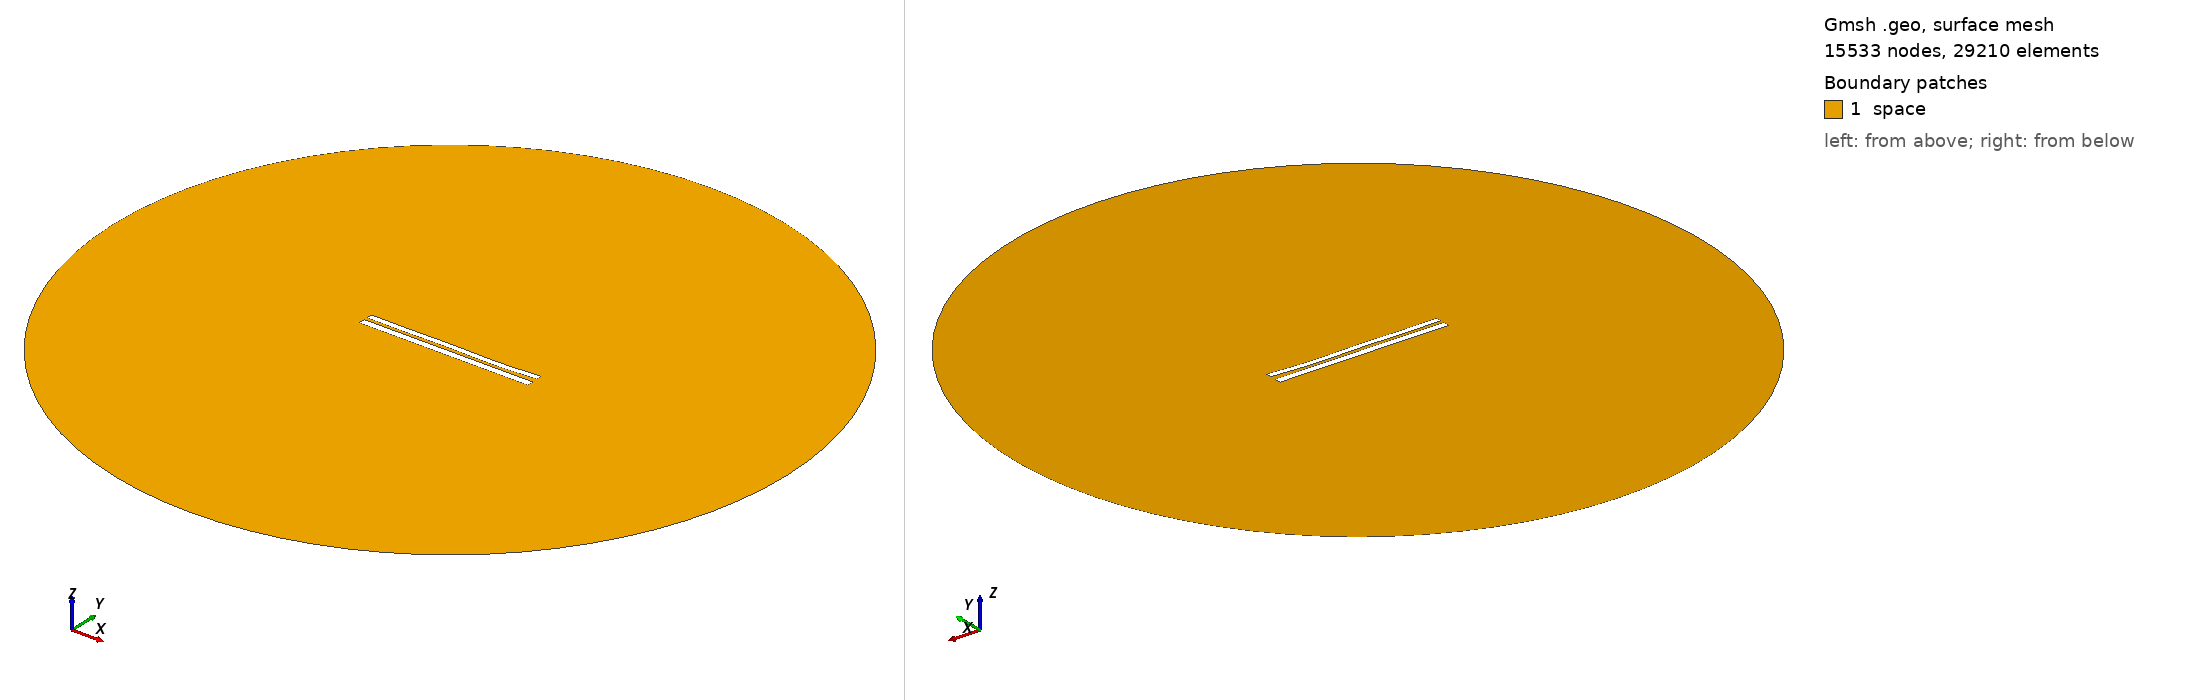

Gmsh geometry script, surface-meshed: 15533 nodes, 29210 surface elements. Boundary patches (legend numbers): 1 space. Left view from above one corner, right view from below the opposite corner. Legend entries are the model's physical surfaces. The drawing asked Gmsh for element sizes between 1% and 20% of the model's largest extent; the script's own settings can give other sizes.

=== 952.geo (drawn) ===
//---------------------------------------
// Geometry kernel
//---------------------------------------

SetFactory("OpenCASCADE");



//---------------------------------------
// Parameters of the geometry
//---------------------------------------

// Overetch of the upper plate
overetch = 0.25;

// Distance between the plates
distance = 1.75;

// Discretization over the x axis (for the deformation)
nx = 50; 

// Length of the plate
L = 100 - overetch; 

// Number of modes
n = 4; 

// 1st mode coefficient
coeff(1) = 0.15;
beta(1) = 0.596864 * 3.1415926535 / L;

// 2nd mode coefficient
coeff(2) = -0.15;
beta(2) = 1.49418 * 3.1415926535 / L;

// 3rd mode coefficient
coeff(3) = 0.15;
beta(3) = 2.50025 * 3.1415926535 / L;

// 4th mode coefficient
coeff(4) = -0.15;
beta(4) = 3.49999 * 3.1415926535 / L;



//---------------------------------------
// Upper plate (deformed rectangle)
//---------------------------------------

// Coordiantes of the upper plate
xmin = -50;
xmax = 50 - overetch;

// Height of the upper plate
yheight = 4 - 2 * overetch;

// Indexes of the points
UpperID[] = {};
LowerID[] = {};
LeftID[] = {};
RightID[] = {};

// Point index
p = 1;

// Horizontal edges
For i In {1:nx}
    x = xmin + (i-1)*(xmax - xmin)/(nx-1);

    y_bottom = distance / 2 + overetch;
    For j In {1:n}
        C = (Cosh(beta(j)*L) + Cos(beta(j)*L)) / (Sinh(beta(j)*L) + Sin(beta(j)*L));
        y_bottom  = y_bottom + coeff(j) * (Cosh(beta(j)*(x+50)) - Cos(beta(j)*(x+50)) - C * (Sinh(beta(j)*(x+50)) - Sin(beta(j)*(x+50))));
    EndFor

    y_top = y_bottom + yheight;

    Point(p) = {x, y_top, 0, 1.0};
    UpperID[i] = p;
    p = p + 1;

    Point(p) = {x, y_bottom, 0, 1.0};
    LowerID[i] = p;
    p = p + 1;
EndFor

// Create point lists
UpperPts[] = {}; LowerPts[] = {};
For i In {1:nx}
  UpperPts[] += {UpperID[i]};
  LowerPts[] += {LowerID[i]};
EndFor

// Build splines
Spline(1) = {UpperPts[]};
Spline(2) = {LowerPts[]};
Line(3) = {LowerPts[nx-1], UpperPts[nx-1]};
Line(4) = {LowerPts[0], UpperPts[0]};

// Build the plane surface
Curve Loop(1) = {2, 3, -1, -4};
Plane Surface(1) = {1};



//---------------------------------------
// Lower plate (rectangle)
//---------------------------------------

// Vertices
Point(1001) = {-50, -1, 0, 1.0};
Point(1002) = { 50, -1, 0, 1.0};
Point(1003) = { 50,  -5, 0, 1.0};
Point(1004) = {-50,  -5, 0, 1.0};

// Edges
Line(5) = {1001, 1002};
Line(6) = {1002, 1003};
Line(7) = {1003, 1004};
Line(8) = {1004, 1001};

// Plane surface
Line Loop(2) = {5, 6, 7, 8};
Plane Surface(2) = {2}; 



//---------------------------------------
// Outer (fictious) boundary
//---------------------------------------

// Points
Point(1005) = {0, 0, 0};       // Center
Point(1006) = {200, 0, 0};     // Start point
Point(1007) = {0, 200, 0};     // 90 degrees
Point(1008) = {-200, 0, 0};    // 180 degrees
Point(1009) = {0, -200, 0};    // 270 degrees

// Circle arcs (each needs start, center, end)
Circle(9) = {1006, 1005, 1007};
Circle(10) = {1007, 1005, 1008};
Circle(11) = {1008, 1005, 1009};
Circle(12) = {1009, 1005, 1006};

// Plane surface for the entire domain
Curve Loop(3) = {9, 10, 11, 12};
Surface(3) = {3};

// Subtract the plates from the whole domain to obtain the actual domain where we want to solve the equations
BooleanDifference{ Surface{3}; Delete; }{ Surface{1}; Surface{2}; Delete; }




//---------------------------------------
// Transfinite Lines/Curves
//---------------------------------------

// Set the number of points on the boundaries
r = 12;
d = 0.15;

// Plates
Transfinite Curve {1} = 50*r/4 Using Progression 1;
Transfinite Line {2} = 50*r Using Progression 1;
Transfinite Curve {3, 4} = 2*r Using Progression 1+d;
Transfinite Line {5} = 50*r Using Progression 1;
Transfinite Line {7} = 50*r/4 Using Progression 1;
Transfinite Line {6} = 2*r Using Progression 1+d;
Transfinite Line {8} = 2*r Using Progression 1-d;

// Outer boundary
Transfinite Line {9, 10, 11, 12} = 20 Using Progression 1;



//---------------------------------------
// Physical groups
//---------------------------------------                

// Physical curves (boundaries)
Physical Line("force_segment", 10) = {2};
Physical Line("upper_plate", 11) = {1, 3, 4};
Physical Line("lower_plate", 12) = {5, 6, 7, 8};
Physical Line("boundary", 20) = {9, 10, 11, 12};

// Physical Surfaces
Physical Surface("space", 30) = {3};



//---------------------------------------
// 6. Generate the Mesh
//---------------------------------------

// 2D mesh generation
Mesh 2;
